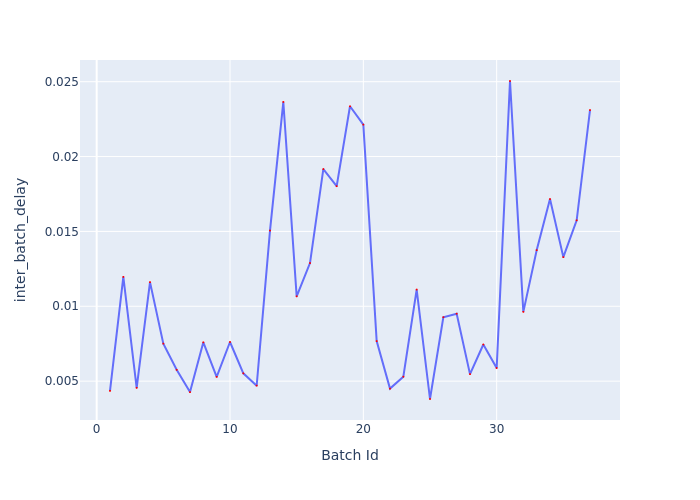

The table this chart was drawn from, first rows:
Batch Id, inter_batch_delay
1, 0.004351
2, 0.01196
3, 0.004552
4, 0.01161
5, 0.007505
6, 0.005756
7, 0.004269
8, 0.007594
9, 0.005284
10, 0.007614
11, 0.005521
12, 0.0047
13, 0.01506
14, 0.02365
15, 0.01066
16, 0.01289
17, 0.01917
18, 0.01802
19, 0.02336
20, 0.02213
21, 0.007675
22, 0.004502
23, 0.005296
24, 0.01112
25, 0.003808
26, 0.00927
27, 0.009503
28, 0.005468
29, 0.007447
30, 0.005878
31, 0.02505
32, 0.009628
33, 0.01375
34, 0.01716
35, 0.01328
36, 0.01574
37, 0.0231
